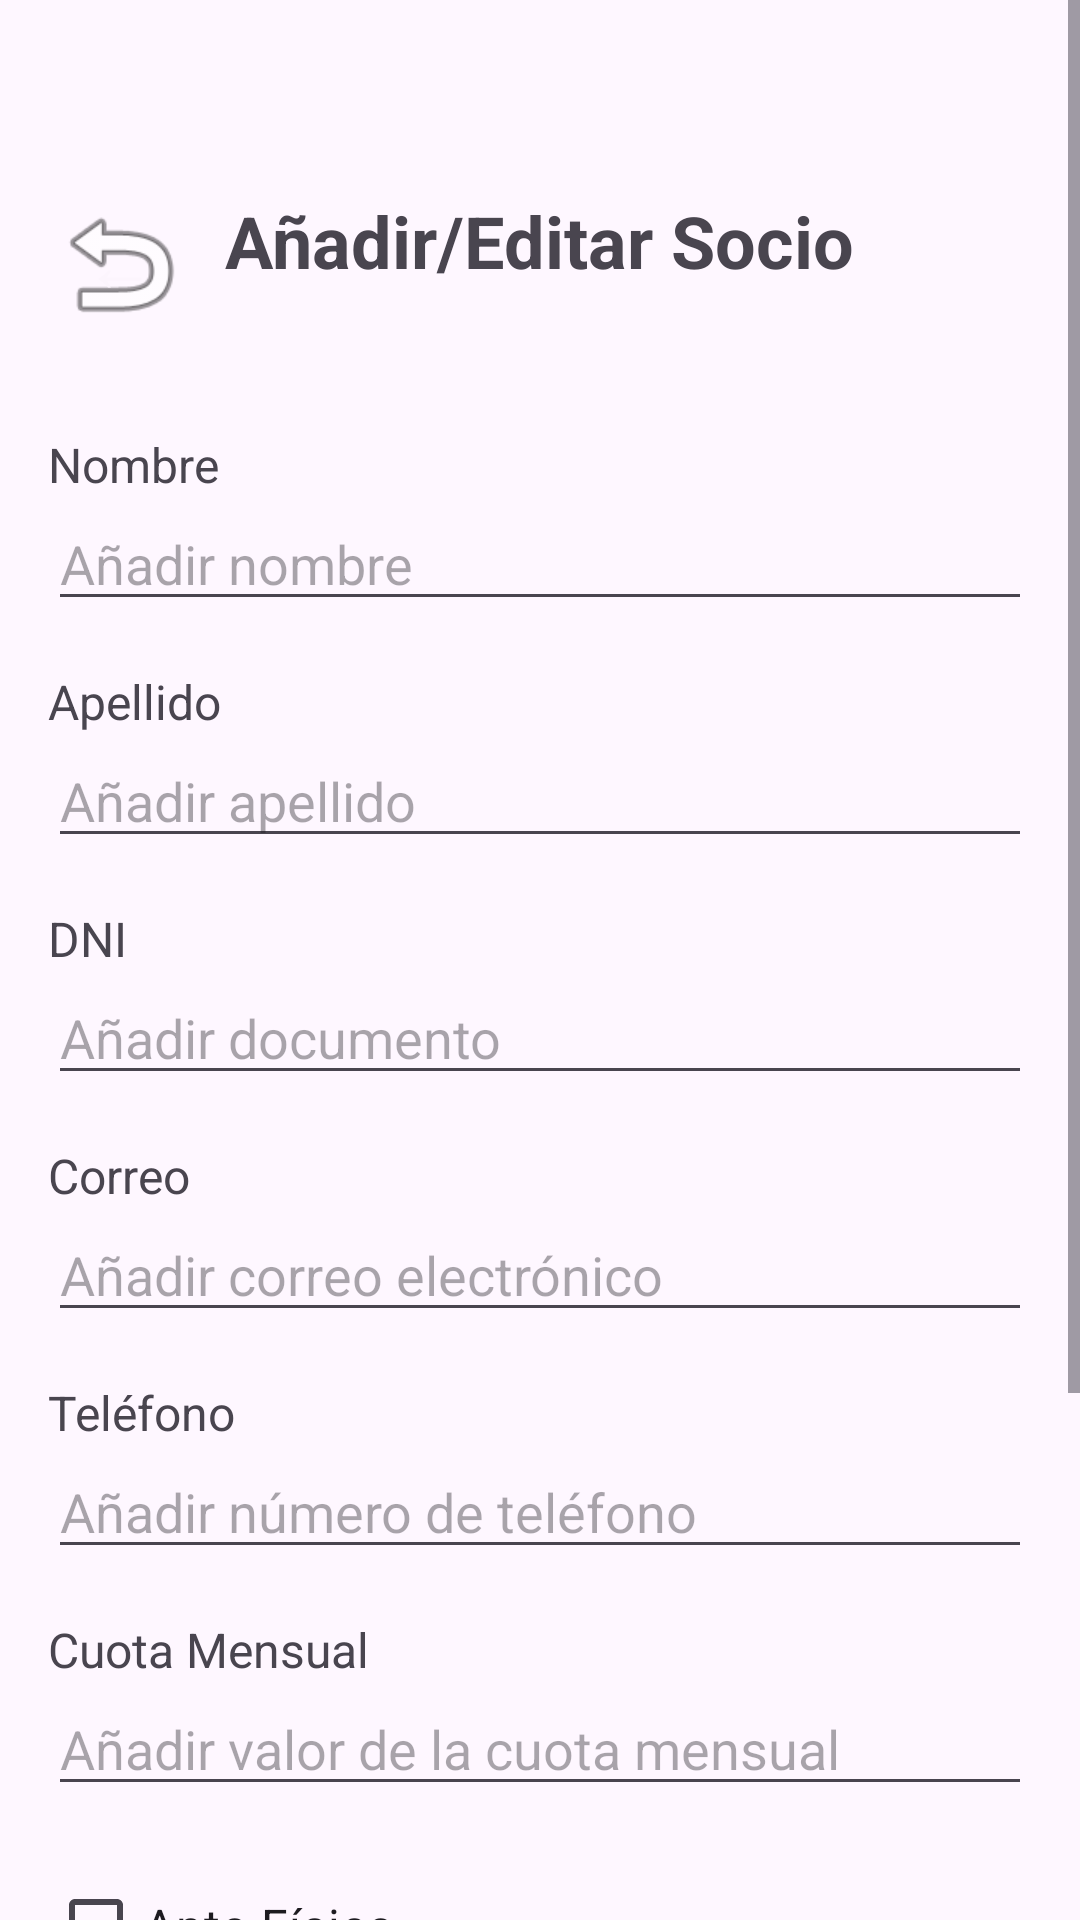

The Android layout XML behind this screen, and the referenced resources:
<!-- AndroidManifest.xml: application theme Theme.ClubDeportivoG3 -->
<!-- res/layout/activity_modificar_socios.xml -->
<?xml version="1.0" encoding="utf-8"?>
<ScrollView
    xmlns:android="http://schemas.android.com/apk/res/android"
    xmlns:app="http://schemas.android.com/apk/res-auto"
    xmlns:tools="http://schemas.android.com/tools"
    android:layout_width="match_parent"
    android:layout_height="match_parent"
    tools:context=".ModificarSociosActivity">

    <LinearLayout
        android:id="@+id/main"
        android:layout_width="match_parent"
        android:layout_height="wrap_content"
        android:orientation="vertical"
        android:padding="16dp">

        
        <androidx.constraintlayout.widget.ConstraintLayout
            android:layout_width="match_parent"
            android:layout_height="wrap_content"
            android:layout_marginTop="48dp"
            android:layout_marginBottom="16dp">

            
            <Button
                android:id="@+id/btnVolver"
                android:layout_width="48dp"
                android:layout_height="48dp"
                android:background="@android:drawable/ic_menu_revert"
                android:text="←"
                android:textSize="24sp"
                android:textColor="#FCF5FD"
                android:gravity="center"
                android:contentDescription="Volver a la lista de socios"
                app:layout_constraintStart_toStartOf="parent"
                app:layout_constraintTop_toTopOf="parent" />

            
            <TextView
                android:id="@+id/textoTitulo"
                android:layout_width="wrap_content"
                android:layout_height="wrap_content"
                android:text="Añadir/Editar Socio"
                android:textSize="24sp"
                android:textStyle="bold"
                app:layout_constraintStart_toStartOf="parent"
                app:layout_constraintEnd_toEndOf="parent"
                app:layout_constraintTop_toTopOf="parent" />

        </androidx.constraintlayout.widget.ConstraintLayout>

        
        <TextView
            android:layout_width="wrap_content"
            android:layout_height="wrap_content"
            android:text="Nombre"
            android:textSize="16sp"
            android:layout_marginTop="16dp" />

        <EditText
            android:id="@+id/editNombre"
            android:layout_width="match_parent"
            android:layout_height="wrap_content"
            android:hint="Añadir nombre"
            android:inputType="textPersonName"
            android:contentDescription="Nombre del socio" />

        
        <TextView
            android:layout_width="wrap_content"
            android:layout_height="wrap_content"
            android:text="Apellido"
            android:textSize="16sp"
            android:layout_marginTop="16dp" />

        <EditText
            android:id="@+id/editApellido"
            android:layout_width="match_parent"
            android:layout_height="wrap_content"
            android:hint="Añadir apellido"
            android:inputType="textPersonName"
            android:contentDescription="Apellido del socio" />

        
        <TextView
            android:layout_width="wrap_content"
            android:layout_height="wrap_content"
            android:text="DNI"
            android:textSize="16sp"
            android:layout_marginTop="16dp" />

        <EditText
            android:id="@+id/editDni"
            android:layout_width="match_parent"
            android:layout_height="wrap_content"
            android:hint="Añadir documento"
            android:inputType="number"
            android:contentDescription="DNI del socio" />

        
        <TextView
            android:layout_width="wrap_content"
            android:layout_height="wrap_content"
            android:text="Correo"
            android:textSize="16sp"
            android:layout_marginTop="16dp" />

        <EditText
            android:id="@+id/editCorreo"
            android:layout_width="match_parent"
            android:layout_height="wrap_content"
            android:hint="Añadir correo electrónico"
            android:inputType="textEmailAddress"
            android:contentDescription="Correo electrónico del socio" />

        
        <TextView
            android:layout_width="wrap_content"
            android:layout_height="wrap_content"
            android:text="Teléfono"
            android:textSize="16sp"
            android:layout_marginTop="16dp" />

        <EditText
            android:id="@+id/editTelefono"
            android:layout_width="match_parent"
            android:layout_height="wrap_content"
            android:hint="Añadir número de teléfono"
            android:inputType="phone"
            android:contentDescription="Teléfono del socio" />

        
        <TextView
            android:layout_width="wrap_content"
            android:layout_height="wrap_content"
            android:text="Cuota Mensual"
            android:textSize="16sp"
            android:layout_marginTop="16dp" />

        <EditText
            android:id="@+id/editCuota"
            android:layout_width="match_parent"
            android:layout_height="wrap_content"
            android:hint="Añadir valor de la cuota mensual"
            android:inputType="numberDecimal"
            android:contentDescription="Cuota mensual del socio" />

        
        <CheckBox
            android:id="@+id/checkAptoFisico"
            android:layout_width="wrap_content"
            android:layout_height="wrap_content"
            android:text="Apto Físico"
            android:textSize="16sp"
            android:layout_marginTop="16dp"
            android:contentDescription="Apto físico del socio" />

        
        <CheckBox
            android:id="@+id/checkCarnetEntregado"
            android:layout_width="wrap_content"
            android:layout_height="wrap_content"
            android:text="Carnet Entregado"
            android:textSize="16sp"
            android:layout_marginTop="8dp"
            android:contentDescription="Carnet entregado al socio" />

        
        <CheckBox
            android:id="@+id/checkPagoAlDia"
            android:layout_width="wrap_content"
            android:layout_height="wrap_content"
            android:text="Pago al Día"
            android:textSize="16sp"
            android:layout_marginTop="8dp"
            android:contentDescription="Pago al día del socio" />

        
        <Button
            android:id="@+id/btnConfirmar"
            android:layout_width="wrap_content"
            android:layout_height="48dp"
            android:text="Confirmar"
            android:background="@drawable/button_background"
            android:layout_gravity="center_horizontal"
            android:layout_marginTop="24dp"
            android:layout_marginBottom="16dp"
            android:contentDescription="Confirmar cambios del socio" />

    </LinearLayout>
</ScrollView>
<!-- resources referenced by this layout -->
<resources>
  <style name="Theme.ClubDeportivoG3" parent="Base.Theme.ClubDeportivoG3" />
  <style name="Base.Theme.ClubDeportivoG3" parent="Theme.Material3.DayNight.NoActionBar">
          
          
      </style>
</resources>
